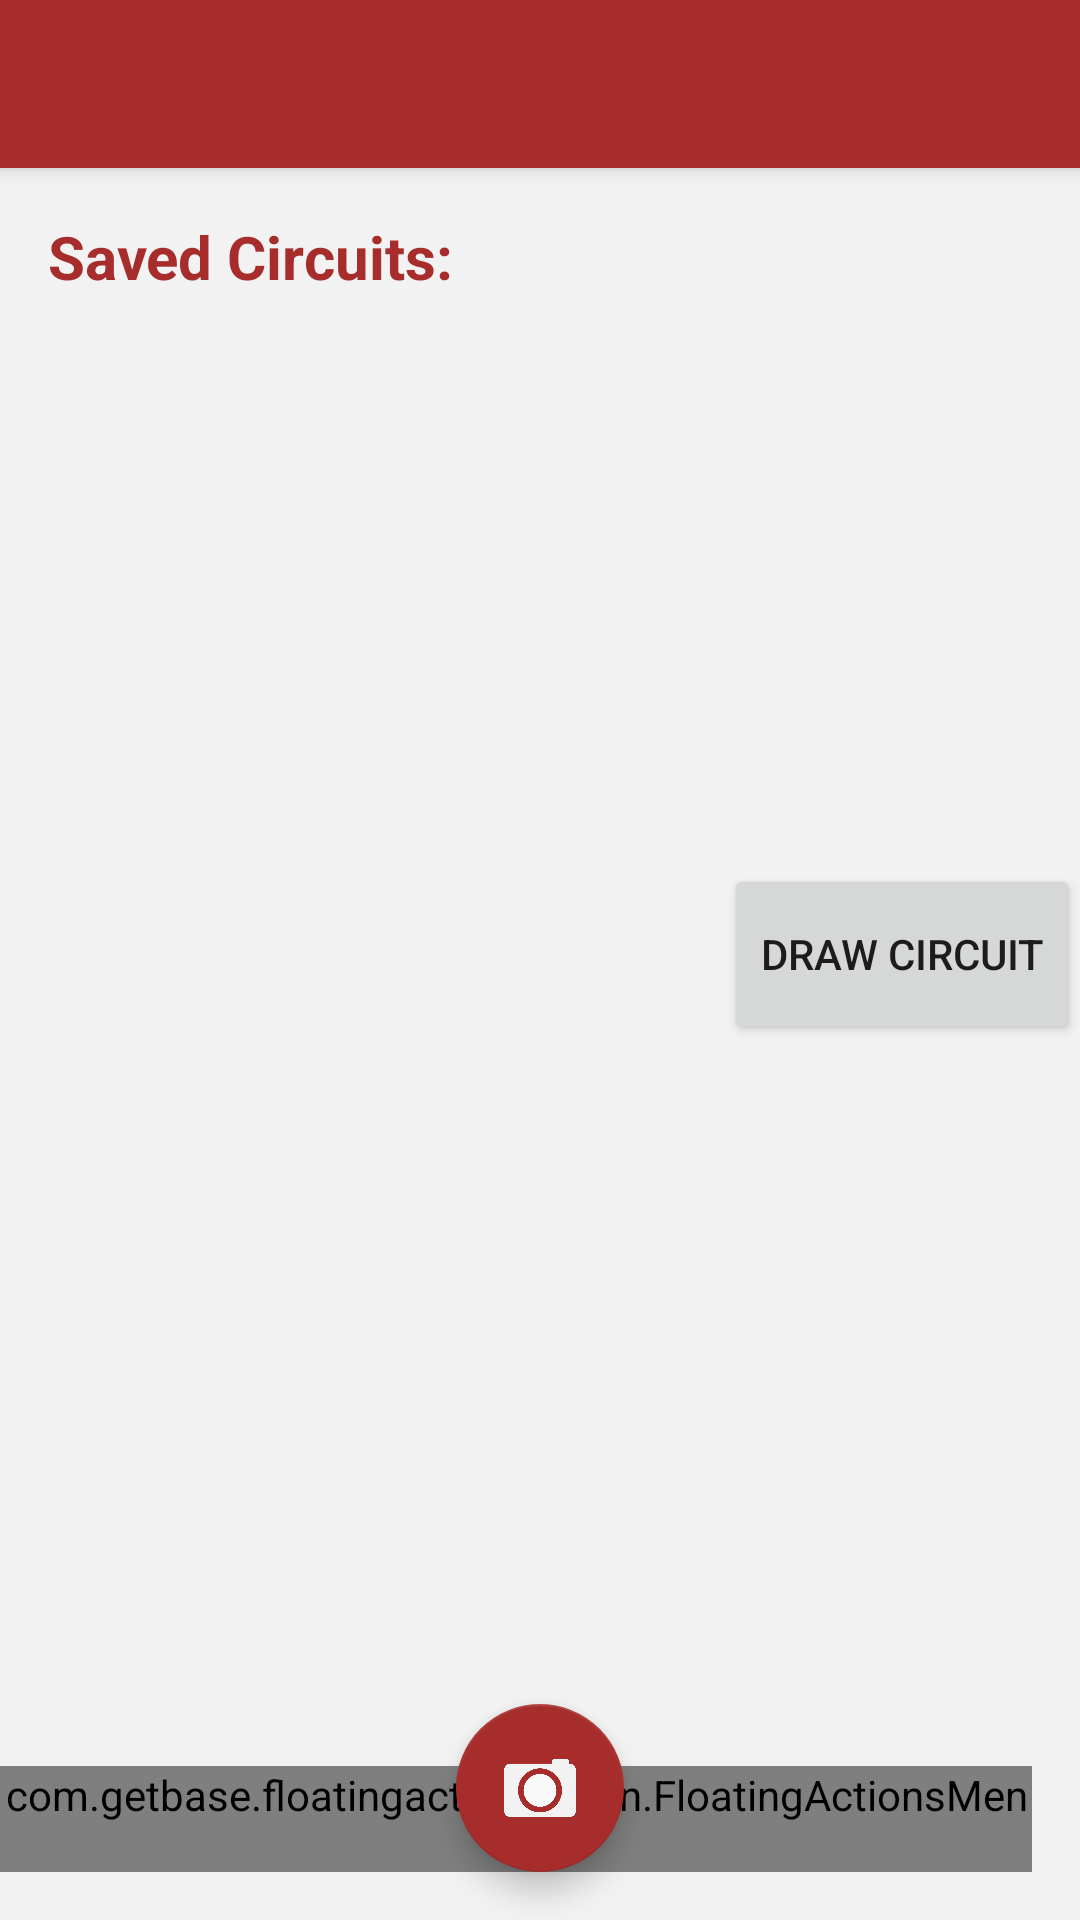

Write the Android layout XML for this screen, with the resource values it uses.
<!-- AndroidManifest.xml: activity theme AppTheme.NoActionBar -->
<!-- res/layout/activity_home.xml -->
<?xml version="1.0" encoding="utf-8"?>
<android.support.design.widget.CoordinatorLayout xmlns:android="http://schemas.android.com/apk/res/android"
    xmlns:app="http://schemas.android.com/apk/res-auto"
    xmlns:tools="http://schemas.android.com/tools"
    xmlns:fab="http://schemas.android.com/apk/res-auto"
    android:layout_width="match_parent"
    android:layout_height="match_parent"
    android:fitsSystemWindows="true"
    app:layout_behavior="@string/appbar_scrolling_view_behavior"
    tools:context="com.cpen321.circuitsolver.ui.HomeActivity">

    <android.support.design.widget.AppBarLayout
        android:layout_width="match_parent"
        android:layout_height="wrap_content"
        android:theme="@style/AppTheme.AppBarOverlay">

        <android.support.v7.widget.Toolbar
            android:id="@+id/toolbar"
            android:layout_width="match_parent"
            android:layout_height="?attr/actionBarSize"
            android:background="?attr/colorPrimary"
            app:popupTheme="@style/AppTheme.PopupOverlay" />

    </android.support.design.widget.AppBarLayout>

    <include layout="@layout/content_home"
        android:id="@+id/include" />


    <android.support.design.widget.FloatingActionButton
        android:id="@+id/fab"
        android:layout_width="wrap_content"
        android:layout_height="wrap_content"
        android:layout_gravity="bottom|center"
        android:layout_margin="@dimen/fab_margin"
        app:srcCompat="@drawable/cam_icon" />

    <android.support.design.widget.FloatingActionButton
        android:id="@+id/processing_fab"
        android:layout_width="wrap_content"
        android:layout_height="wrap_content"
        android:layout_margin="@dimen/fab_margin"
        android:layout_gravity="bottom|end"
        app:backgroundTint="@color/processing_green"
        android:visibility="gone"
        app:srcCompat="@drawable/arrow_key" />

    <android.support.design.widget.FloatingActionButton
        android:id="@+id/delete_fab"
        android:layout_width="wrap_content"
        android:layout_height="wrap_content"
        android:layout_margin="@dimen/fab_margin"
        android:layout_gravity="bottom|start"
        app:backgroundTint="@color/delete_brown"
        android:visibility="gone"
        app:srcCompat="@drawable/delete" />

    <Button
        android:text="Draw Circuit"
        android:layout_width="wrap_content"
        android:layout_height="60dp"
        android:id="@+id/drawCircuitButton"
        android:layout_gravity="top|left"
        app:layout_anchor="@+id/include"
        app:layout_anchorGravity="center_vertical|right" />

    
        
        
        


        <com.getbase.floatingactionbutton.FloatingActionsMenu
            android:id="@+id/multiple_actions"
            android:layout_width="wrap_content"
            android:layout_height="wrap_content"
            android:layout_gravity="bottom|end"
            android:layout_alignParentBottom="true"
            android:layout_alignParentRight="true"
            android:layout_alignParentEnd="true"
            fab:fab_addButtonColorNormal="@color/white"
            fab:fab_addButtonColorPressed="@color/white_pressed"
            fab:fab_addButtonPlusIconColor="@color/half_black"
            fab:fab_labelStyle="@style/menu_labels_style"
            android:layout_marginBottom="16dp"
            android:layout_marginRight="16dp"
            android:layout_marginEnd="16dp">

            <com.getbase.floatingactionbutton.FloatingActionButton
                android:id="@+id/action_a"
                android:layout_width="wrap_content"
                android:layout_height="wrap_content"
                fab:fab_colorNormal="@color/colorPrimary"
                fab:fab_title="Draw Circuit"
                fab:fab_colorPressed="@color/white_pressed"/>

            <com.getbase.floatingactionbutton.FloatingActionButton
                android:id="@+id/action_b"
                android:layout_width="wrap_content"
                android:layout_height="wrap_content"
                fab:fab_colorNormal="@color/white"
                fab:fab_title="Capture Circuit"
                fab:fab_colorPressed="@color/white_pressed"/>

            <com.getbase.floatingactionbutton.FloatingActionButton
                android:id="@+id/action_c"
                android:layout_width="wrap_content"
                android:layout_height="wrap_content"
                fab:fab_colorNormal="@color/white"
                fab:fab_title="Load Circuit"
                fab:fab_colorPressed="@color/white_pressed"/>

        </com.getbase.floatingactionbutton.FloatingActionsMenu>
    

</android.support.design.widget.CoordinatorLayout>
<!-- res/layout/content_home.xml (included above) -->
<?xml version="1.0" encoding="utf-8"?>
<RelativeLayout xmlns:android="http://schemas.android.com/apk/res/android"
    xmlns:app="http://schemas.android.com/apk/res-auto"
    xmlns:tools="http://schemas.android.com/tools"
    android:id="@+id/content_home"
    android:layout_width="match_parent"
    android:layout_height="match_parent"
    android:background="@color/backgroundGray"
    android:paddingBottom="@dimen/activity_vertical_margin"
    android:paddingLeft="@dimen/activity_horizontal_margin"
    android:paddingRight="@dimen/activity_horizontal_margin"
    android:paddingTop="@dimen/activity_vertical_margin"
    app:layout_behavior="@string/appbar_scrolling_view_behavior"
    tools:context="com.cpen321.circuitsolver.ui.HomeActivity"
    tools:showIn="@layout/activity_home">

    <TextView
        android:id="@+id/saved_circuits_title"
        android:layout_width="match_parent"
        android:layout_height="wrap_content"
        android:textColor="@color/colorPrimary"
        android:textStyle="bold"
        android:textSize="20sp"
        android:text="@string/saved_circuits"
        />
    <HorizontalScrollView
        android:layout_below="@id/saved_circuits_title"
        android:id="@+id/saved_circuits_scrollview"
        android:layout_width="match_parent"
        android:layout_height="match_parent"
        >
        <LinearLayout
            android:id="@+id/saved_circuits_scroll"
            android:layout_width="wrap_content"
            android:layout_height="fill_parent"
            android:orientation="horizontal">
        </LinearLayout>
    </HorizontalScrollView>
    
        
        
        
        
        
        
        
        
        
    
        
        
        
        
        
        
            
            
            
            

        
    
</RelativeLayout>
<!-- resources referenced by this layout -->
<resources>
  <color name="backgroundGray">#f2f2f2</color>
  <color name="colorPrimary">#a62d2b</color>
  <color name="delete_brown">#593424</color>
  <color name="processing_green">#00B238</color>
  <dimen name="activity_horizontal_margin">16dp</dimen>
  <dimen name="activity_vertical_margin">16dp</dimen>
  <dimen name="fab_margin">16dp</dimen>
  <!-- drawable arrow_key: png bitmap (drawable, 2929 bytes) -->
  <!-- drawable cam_icon: png bitmap (drawable, 16424 bytes) -->
  <!-- drawable delete: png bitmap (drawable, 12217 bytes) -->
  <string name="example_circuits">Example Circuits:</string>
  <string name="saved_circuits">Saved Circuits:</string>
  <style name="AppTheme.AppBarOverlay" parent="ThemeOverlay.AppCompat.Dark.ActionBar" />
  <style name="AppTheme.PopupOverlay" parent="ThemeOverlay.AppCompat.Light" />
  <style name="menu_labels_style">
          <item name="android:background">@drawable/fab_label_background</item>
          <item name="android:textColor">@color/white</item>
      </style>
  <style name="AppTheme.NoActionBar">
          <item name="windowActionBar">false</item>
          <item name="windowNoTitle">true</item>
      </style>
  <!-- not gathered from this repository: default colours our renderer supplied (Android Studio template values) -->
  <color name="white">#FFFFFFFF</color>
</resources>
